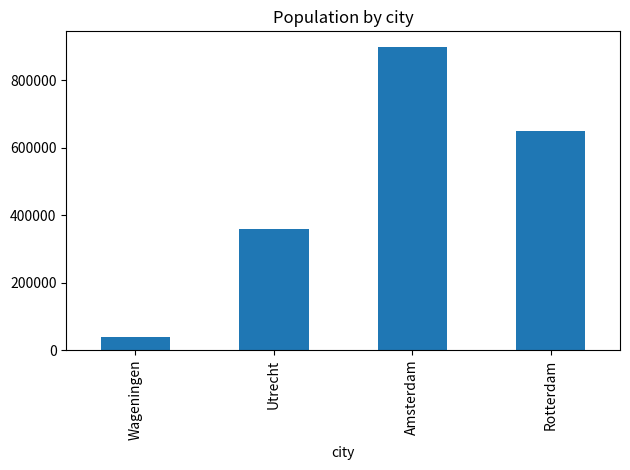

This chart was generated by the following Python code:
import pandas as pd
print("pandas ready, version", pd.__version__)

df = pd.DataFrame({
    "city": ["Wageningen", "Utrecht", "Amsterdam", "Rotterdam"],
    "population": [40000, 360000, 900000, 650000],
    "region": ["Gelderland", "Utrecht", "N-Holland", "S-Holland"],
})
df

print(df.shape)      # (rows, columns)
print(df.columns.tolist())
df.head(2)           # first 2 rows

df.describe()        # summary stats for numeric columns

# Your code here


# cities with more than 500,000 people
big = df[df["population"] > 500000]
big

# combine conditions with & (and) / | (or) — note the parentheses!
df[(df["population"] > 100000) & (df["region"] != "Utrecht")]

# Your code here


# create a new column
df["pop_thousands"] = df["population"] / 1000
df

# group and summarize: total population per region
df.groupby("region")["population"].sum()

# Your code here


import matplotlib.pyplot as plt
df.plot(x="city", y="population", kind="bar", legend=False)
plt.title("Population by city")
plt.tight_layout()
plt.show()

# Your code here
